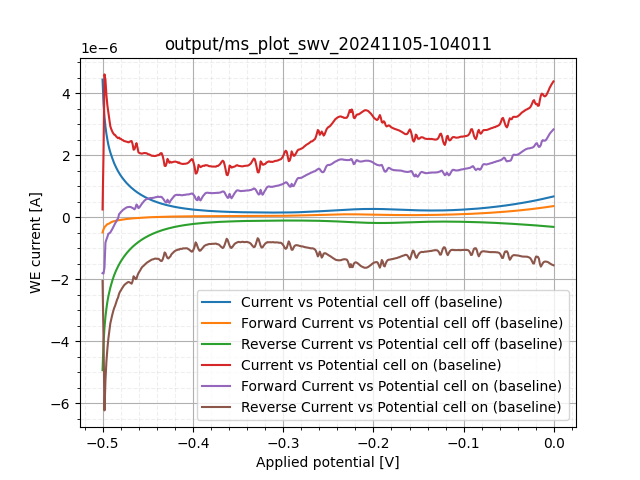

The data file committed next to this chart (first rows):
sep=; 
Applied potential [V]; WE current [A]; WE current [A]; WE current [A]
-0.5002; 4.43798e-06; -4.89997e-07; -4.927977e-06
-0.4991; 3.667983e-06; -3.91998e-07; -4.059982e-06
-0.498; 3.233985e-06; -3.21998e-07; -3.555984e-06
-0.4969; 2.9189869999999998e-06; -2.86998e-07; -3.205985e-06
-0.4959; 2.6879869999999998e-06; -2.51998e-07; -2.939986e-06
-0.4948; 2.498988e-06; -2.23999e-07; -2.722987e-06
-0.4937; 2.3344889999999997e-06; -2.13499e-07; -2.547988e-06
-0.4926; 2.20499e-06; -1.99499e-07; -2.404489e-06
-0.4916; 2.09299e-06; -1.78499e-07; -2.271489e-06
-0.4905; 1.996741e-06; -1.57499e-07; -2.15424e-06
-0.4894; 1.907491e-06; -1.43499e-07; -2.05099e-06
-0.4884; 1.821741e-06; -1.3299899999999999e-07; -1.9547409999999998e-06
-0.4873; 1.739492e-06; -1.25999e-07; -1.865491e-06
-0.4862; 1.669492e-06; -1.1899899999999999e-07; -1.7884919999999999e-06
-0.4851; 1.603867e-06; -1.11124e-07; -1.7149919999999999e-06
-0.4841; 1.5399929999999999e-06; -1.0631199999999999e-07; -1.646305e-06
-0.483; 1.4835549999999999e-06; -9.9749552e-08; -1.5833049999999999e-06
-0.4819; 1.429743e-06; -9.3624584e-08; -1.523368e-06
-0.4808; 1.3794309999999999e-06; -8.8374608e-08; -1.4678049999999999e-06
-0.4798; 1.332619e-06; -8.2687128e-08; -1.415306e-06
-0.4787; 1.288212e-06; -7.743716e-08; -1.36565e-06
-0.4776; 1.246432e-06; -7.2187176e-08; -1.318619e-06
-0.4765; 1.205963e-06; -6.781220000000001e-08; -1.273775e-06
-0.4755; 1.1679009999999999e-06; -6.343722e-08; -1.231338e-06
-0.4744; 1.131151e-06; -5.9280988e-08; -1.190432e-06
-0.4733; 1.095932e-06; -5.5562252000000006e-08; -1.151494e-06
-0.4722; 1.063557e-06; -5.1843520000000003e-08; -1.115401e-06
-0.4712; 1.031401e-06; -4.8343536000000004e-08; -1.079745e-06
-0.4701; 1.0009949999999999e-06; -4.5281048e-08; -1.046276e-06
-0.469; 9.71464e-07; -4.2218564e-08; -1.0136829999999999e-06
-0.4679; 9.44339e-07; -3.871858e-08; -9.83058e-07
-0.4669; 9.16777e-07; -3.6093588e-08; -9.528699999999999e-07
-0.4658; 8.91183e-07; -3.3031104e-08; -9.242139999999999e-07
-0.4647; 8.664639999999999e-07; -3.0843614000000004e-08; -8.97308e-07
-0.4636; 8.42511e-07; -2.7781126000000003e-08; -8.70293e-07
-0.4626; 8.20199e-07; -2.5156138e-08; -8.45355e-07
-0.4615; 7.97887e-07; -2.2968648000000002e-08; -8.20855e-07
-0.4604; 7.76777e-07; -2.0671782e-08; -7.97449e-07
-0.4593; 7.56434e-07; -1.8265544e-08; -7.746989999999999e-07
-0.4583; 7.3609e-07; -1.6624926e-08; -7.52715e-07
-0.4572; 7.17496e-07; -1.4437436e-08; -7.31934e-07
-0.4561; 6.99121e-07; -1.2249946000000001e-08; -7.11371e-07
-0.455; 6.81293e-07; -1.0390579e-08; -6.91684e-07
-0.454; 6.644499999999999e-07; -8.640586000000001e-09; -6.7309e-07
-0.4529; 6.47497e-07; -7.109343e-09; -6.54606e-07
-0.4518; 6.317469999999999e-07; -5.3593510000000004e-09; -6.37106e-07
-0.4507; 6.16653e-07; -3.499984e-09; -6.20153e-07
-0.4497; 6.01231e-07; -2.1874900000000003e-09; -6.03419e-07
-0.4486; 5.87122e-07; -5.46872e-10; -5.87669e-07
-0.4475; 5.73231e-07; 8.74996e-10; -5.72356e-07
-0.4464; 5.59231e-07; 1.9687410000000003e-09; -5.57263e-07
-0.4454; 5.46544e-07; 3.171861e-09; -5.43372e-07
-0.4443; 5.33747e-07; 4.8124780000000005e-09; -5.289349999999999e-07
-0.4432; 5.21716e-07; 5.906224e-09; -5.1581e-07
-0.4421; 5.09903e-07; 7.328092000000001e-09; -5.02575e-07
-0.4411; 4.98529e-07; 8.312463e-09; -4.90216e-07
-0.44; 4.87372e-07; 9.406208e-09; -4.77966e-07
-0.4389; 4.76654e-07; 1.0390579e-08; -4.6626299999999997e-07
-0.4379; 4.66044e-07; 1.1265575000000002e-08; -4.5477899999999997e-07
... 874 more rows
